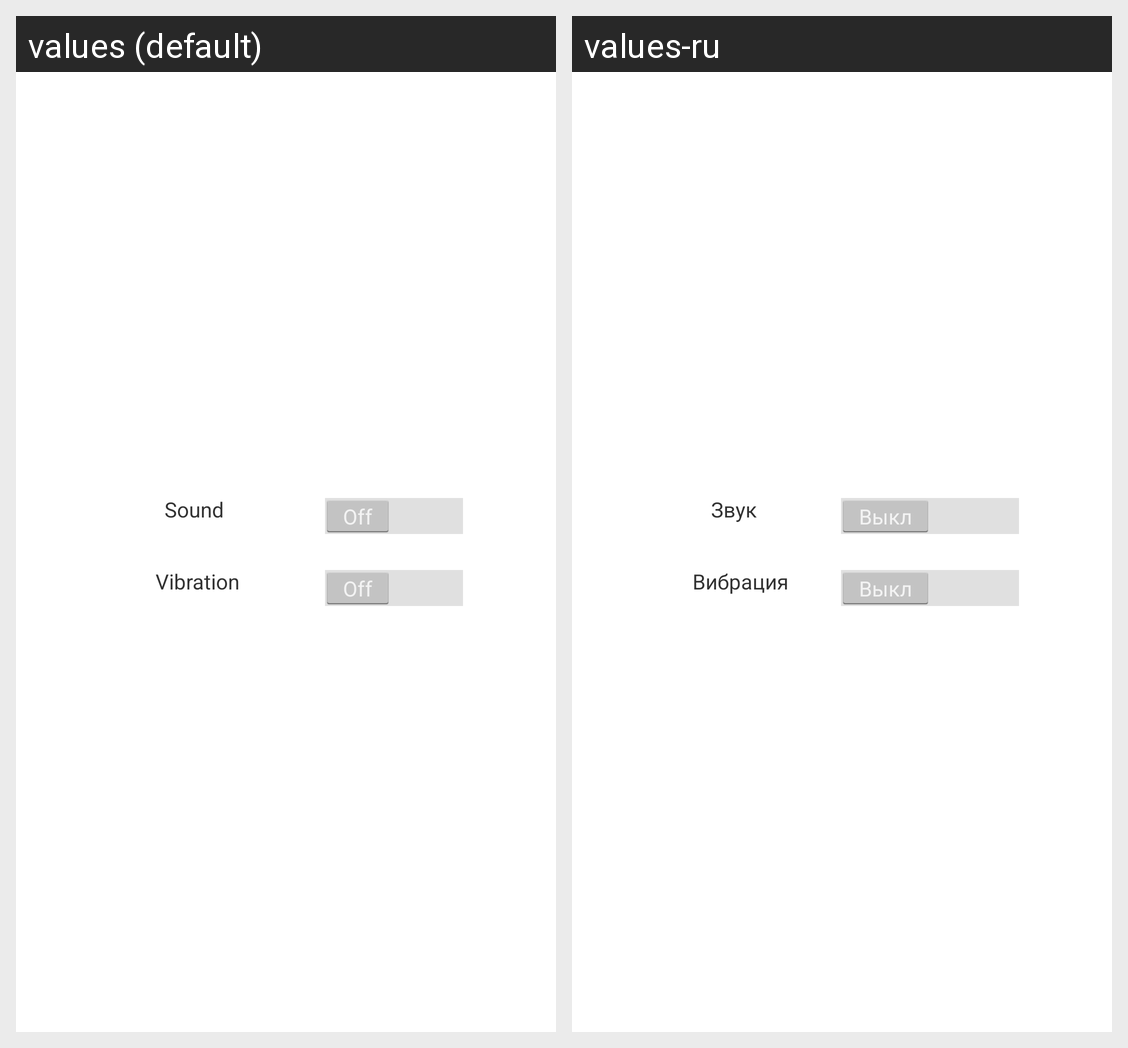

Strings drawn on this Android screen and how each of the app's shown locales translates them:
Android screen res/layout/layout_settings.xml rendered under 2 locales, left to right: values (default), values-ru. Device: Nexus 5 (rendered at 1080×1920; each locale shown at half size, 540×960, under a caption strip naming it); theme MaterialTheme.
Strings drawn on this screen, with the default value and each locale's value (text and hints the layout hard-codes, and strings that could not be matched under every locale, appear in the picture but are not listed):

sound_switch_text
  values: Sound
  values-ru: Звук

vibration_switch_text
  values: Vibration
  values-ru: Вибрация
